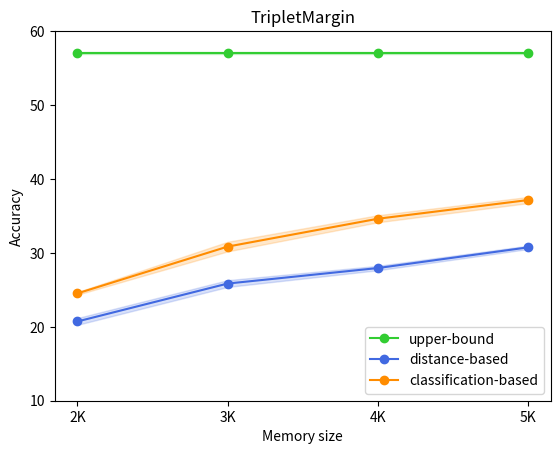

The script that saved this image:
import numpy as np
import matplotlib.pyplot as plt

def get_data(dataset):

  if dataset == 'fmnist':
    ## == NTXent (InfoNCE) ===
    # data = [
    #   {
    #     'label': 'upper-bound',
    #     'mean': np.array([92.81, 92.81, 92.81, 92.81]),
    #     'std':  np.array([0.14, 0.14, 0.14, 0.14]),
    #   },
    #   {
    #     'label': 'distance-based',
    #     'mean': np.array([73.60, 80.90, 83.85, 86.12]),
    #     'std':  np.array([0.86,  0.49, 0.51, 0.26]),
    #   },
    #   {
    #     'label': 'classification-based',
    #     'mean': np.array([69.10, 79.30, 83.38, 86.42]),
    #     'std':  np.array([3.92, 1.33, 0.93, 0.38]),
    #   },
    # ]
    ## == Contrastive ========
    # data = [
    #   {
    #     'label': 'upper-bound',
    #     'mean': np.array([91.62, 91.62, 91.62, 91.62]),
    #     'std':  np.array([0.08, 0.08, 0.08, 0.08]),
    #   },
    #   {
    #     'label': 'distance-based',
    #     'mean': np.array([59.33, 68.20, 76.62, 82.60]),
    #     'std':  np.array([2.80, 3.73, 3.47, 1.67]),
    #   },
    #   {
    #     'label': 'classification-based',
    #     'mean': np.array([45.27, 58.53, 74.55, 83.47]),
    #     'std':  np.array([13.85, 11.00, 7.39, 3.01]),
    #   },
    # ]

    ## == TripletMargin ======
    data = [
      {
        'label': 'upper-bound',
        'mean': np.array([93.24, 93.24, 93.24, 93.24]),
        'std':  np.array([0.10, 0.10, 0.10, 0.10]),
      },
      {
        'label': 'distance-based',
        'mean': np.array([74.38, 80.60, 83.67, 86.33]),
        'std':  np.array([1.70, 2.24, 0.44, 0.71]),
      },
      {
        'label': 'classification-based',
        'mean': np.array([68.12, 77.97, 80.15, 84.95]),
        'std':  np.array([3.58, 2.60, 1.89, 2.25]),
      },
    ]
  
  if dataset == 'cifar10':
    ## == NTXent (InfoNCE) ===
    data = [
      {
        'label': 'upper-bound',
        'mean': np.array([77.78, 77.78, 77.78, 77.78]),
        'std':  np.array([0.73, 0.73, 0.73, 0.73]),
      },
      {
        'label': 'distance-based',
        'mean': np.array([38.52, 45.00, 48.83, 56.35]),
        'std':  np.array([0.67, 2.33, 1.15, 2.23]),
      },
      {
        'label': 'classification-based',
        'mean': np.array([22.35, 23.97, 26.52, 36.65]),
        'std':  np.array([1.81, 1.96, 0.74, 5.01]),
      },
    ]

    ## == Contrastive ========
    # data = [
    #   {
    #     'label': 'upper-bound',
    #     'mean': np.array([78.07, 78.07, 78.07, 78.07]),
    #     'std':  np.array([0.36, 0.36, 0.36, 0.36]),
    #   },
    #   {
    #     'label': 'distance-based',
    #     'mean': np.array([36.07, 45.52, 51.90, 59.15]),
    #     'std':  np.array([2.67, 2.47, 3.63, 1.27]),
    #   },
    #   {
    #     'label': 'classification-based',
    #     'mean': np.array([26.88, 34.50, 41.85, 54.85]),
    #     'std':  np.array([2.85, 3.94, 1.05, 2.04]),
    #   },
    # ]
    ## == TripletMargin ======
    # data = [
    #   {
    #     'label': 'upper-bound',
    #     'mean': np.array([80.62, 80.62, 80.62, 80.62]),
    #     'std':  np.array([0.30, 0.30, 0.30, 0.30]),
    #   },
    #   {
    #     'label': 'distance-based',
    #     'mean': np.array([33.50, 41.12, 46.50, 58.67]),
    #     'std':  np.array([2.35, 2.07, 3.10, 2.11]),
    #   },
    #   {
    #     'label': 'classification-based',
    #     'mean': np.array([21.32, 23.43, 28.30, 46.62]),
    #     'std':  np.array([2.61, 3.65, 8.96, 13.76]),
    #   },
    # ]

  if dataset == 'cifar100':
    ## == NTXent (InfoNCE) ===
    # data = [
    #   {
    #     'label': 'upper-bound',
    #     'mean': np.array([54.37, 54.37, 54.37, 54.37]),
    #     'std':  np.array([0.38, 0.38, 0.38, 0.38]),
    #   },
    #   {
    #     'label': 'distance-based',
    #     'mean': np.array([19.42, 25.38, 28.17, 30.30]),
    #     'std':  np.array([1.38, 0.28, 0.46, 0.73]),
    #   },
    #   {
    #     'label': 'classification-based',
    #     'mean': np.array([24.45, 30.68, 34.23, 37.55]),
    #     'std':  np.array([1.34,  0.19, 0.36, 0.54]),
    #   },
    # ]

    ## == Contrastive ========
    # data = [
    #   {
    #     'label': 'upper-bound',
    #     'mean': np.array([56.15, 56.15, 56.15, 56.15]),
    #     'std':  np.array([0.43, 0.43, 0.43, 0.43]),
    #   },
    #   {
    #     'label': 'distance-based',
    #     'mean': np.array([20.80, 26.42, 29.85, 31.75]),
    #     'std':  np.array([0.89, 0.51, 0.72, 0.36]),
    #   },
    #   {
    #     'label': 'classification-based',
    #     'mean': np.array([26.02, 32.12, 35.32, 38.20]),
    #     'std':  np.array([0.45, 0.61, 0.15, 0.73]),
    #   },
    # ]

    ## == TripletMargin ======
    data = [
      {
        'label': 'upper-bound',
        'mean': np.array([57.01, 57.01, 57.01, 57.01]),
        'std':  np.array([0.17, 0.17, 0.17, 0.17]),
      },
      {
        'label': 'distance-based',
        'mean': np.array([20.72, 25.85, 27.95, 30.75]),
        'std':  np.array([0.46, 0.46, 0.30, 0.23]),
      },
      {
        'label': 'classification-based',
        'mean': np.array([24.52, 30.85, 34.62, 37.15]),
        'std':  np.array([0.18, 0.65, 0.48, 0.42]),
      },
    ]

  return data

def main():
  dataset = 'cifar100' #['fmnist', 'cifar10', 'cifar100']
  metric_loss = 'TripletMargin' #['NTXent (InfoNCE)', 'Contrastive', 'TripletMargin']
  methods = ['upper-bound', 'distance-based', 'classification']
  colors = ['limegreen', 'royalblue', 'darkorange']
  x = np.arange(4)
  data = get_data(dataset)

  for idx, method in enumerate(data):
    label = method['label']
    mean = method['mean']
    std = method['std']

    plt.plot(x, mean, '-o', color=colors[idx], label=label)
    plt.fill_between(
      x, mean-std, mean+std,
      edgecolor=colors[idx],
      facecolor=colors[idx],
      alpha=0.2)
  
  plt.legend(loc='lower right')
  plt.title(metric_loss)
  plt.xlabel('Memory size')
  plt.ylabel('Accuracy')
 
  # plt.xticks(np.arange(4), ['0.2K', '0.5K', '1K', '2K'])
  # plt.yticks(np.arange(30, 96, step=10)) # For FMNIST
  # plt.yticks(np.arange(10, 86, step=10)) # For CIFAR10

  # For CIFAR100
  plt.xticks(np.arange(4), ['2K', '3K', '4K', '5K'])
  plt.yticks(np.arange(10, 61, step=10)) 


  plt.show()

if __name__ == '__main__':
  main()